3-way image classification set "Banana_split" from GitHub (vgry5/Multi-modal-Fruit-Ripeness-Detection-System); label vocabulary: overripe, ripe, unripe.

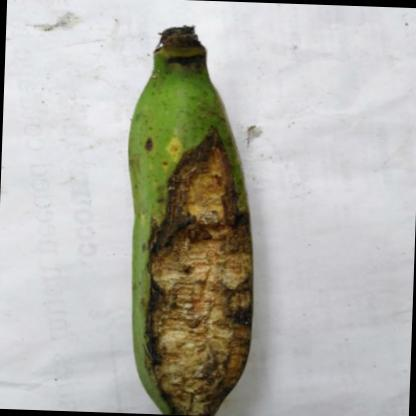
Label: overripe

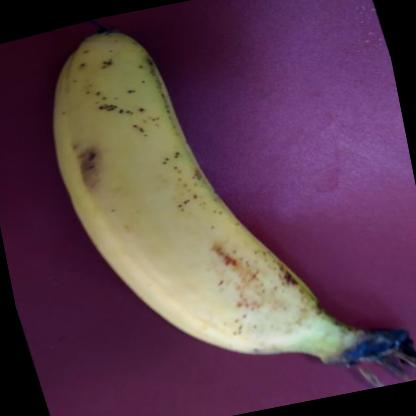
Label: ripe

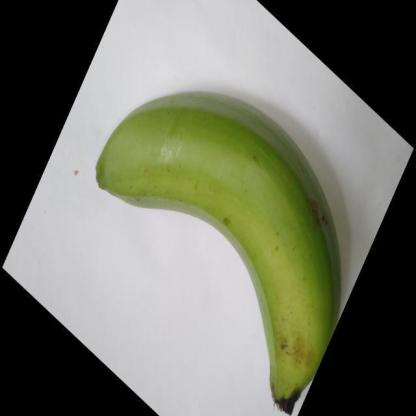
Label: unripe

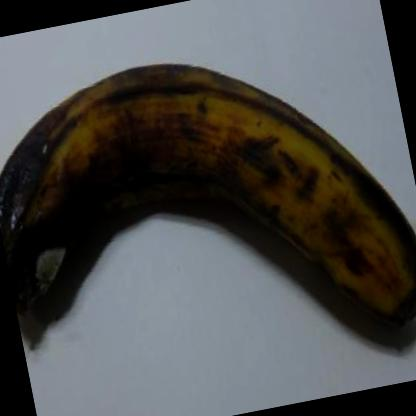
Label: overripe

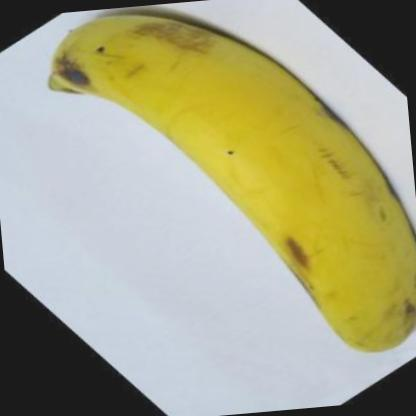
Label: ripe

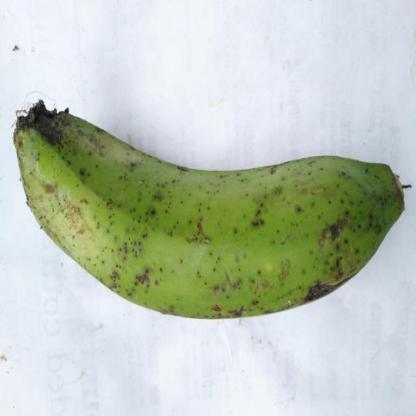
Label: unripe
